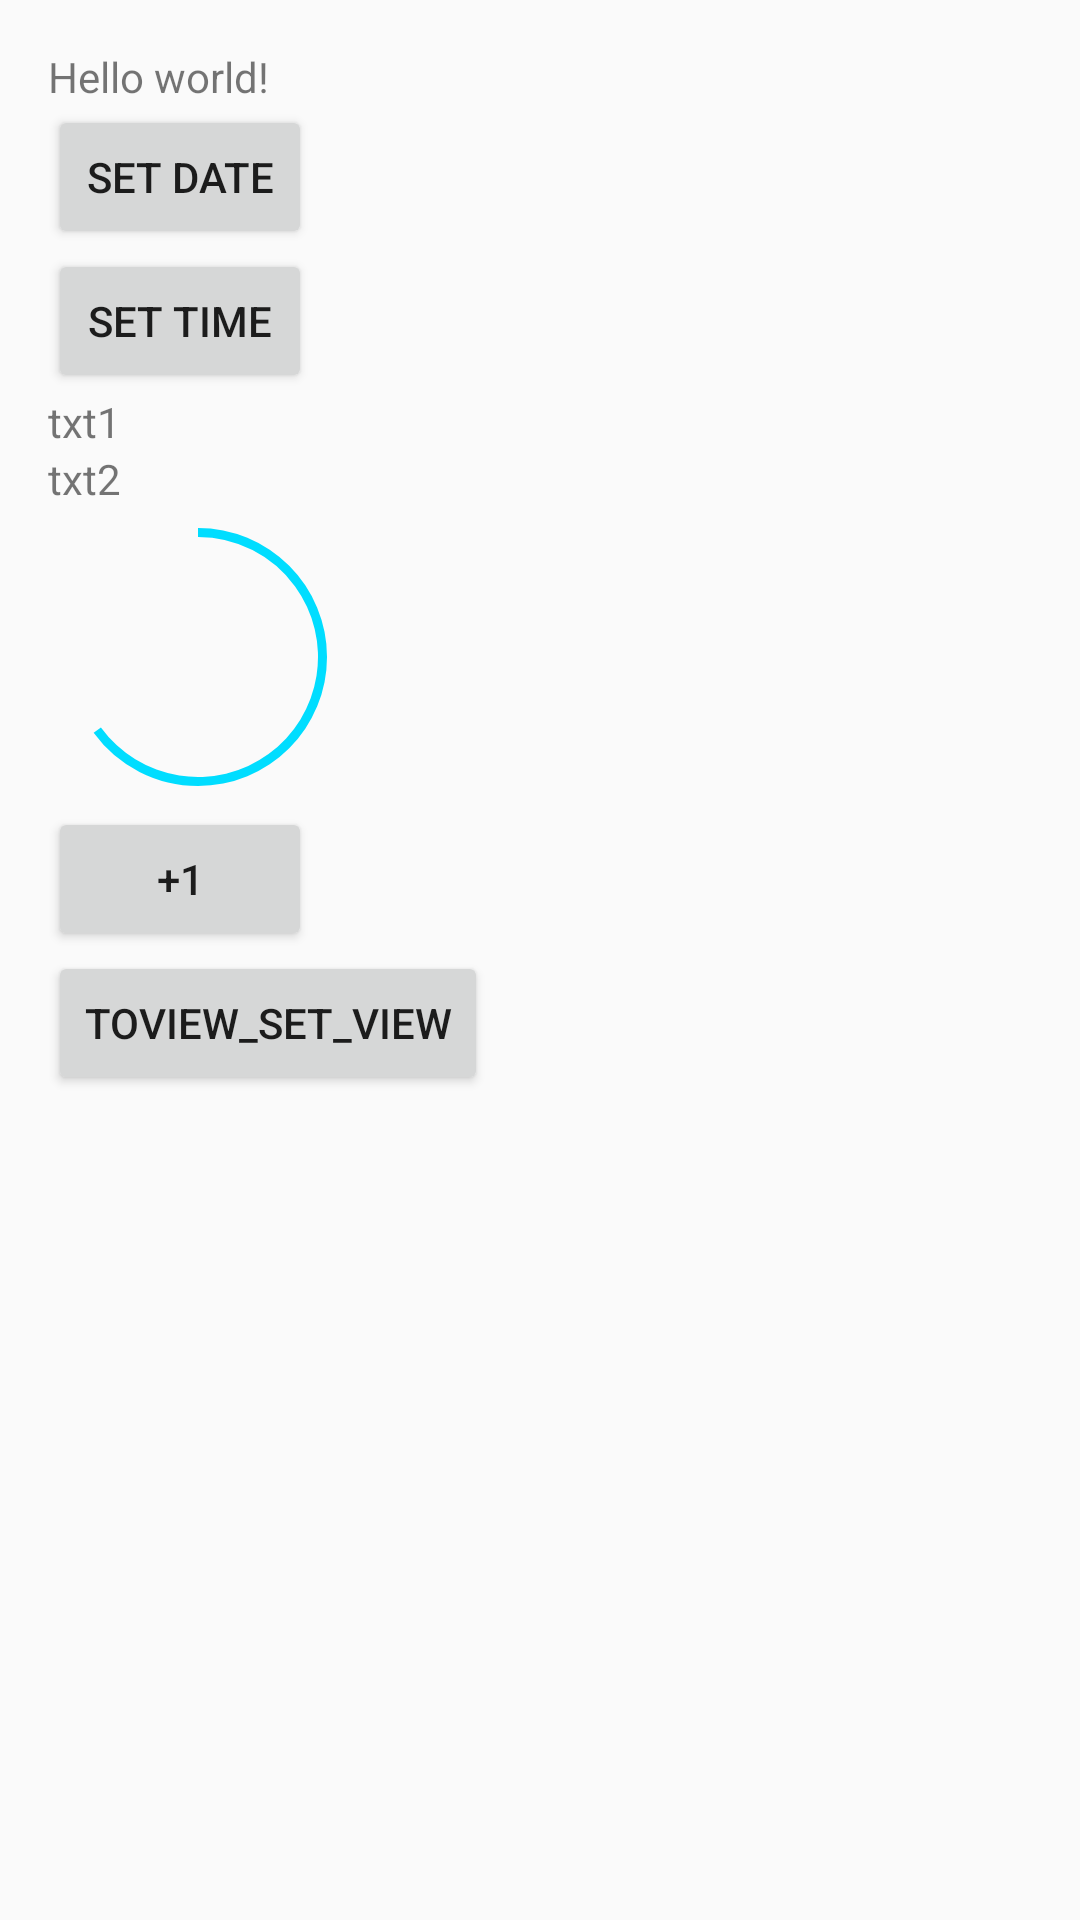

The Android layout XML behind this screen, and the referenced resources:
<!-- AndroidManifest.xml: application theme AppTheme -->
<!-- res/layout/activity_main_view.xml -->
<LinearLayout xmlns:android="http://schemas.android.com/apk/res/android"
    xmlns:tools="http://schemas.android.com/tools" android:layout_width="match_parent"
    android:layout_height="match_parent" android:paddingLeft="@dimen/activity_horizontal_margin"
    android:paddingRight="@dimen/activity_horizontal_margin"
    android:paddingTop="@dimen/activity_vertical_margin"
    android:paddingBottom="@dimen/activity_vertical_margin" tools:context=".MainActivity"
    android:orientation="vertical">

    <TextView android:text="@string/hello_world" android:layout_width="wrap_content"
        android:layout_height="wrap_content" />

    <Button
        android:layout_width="wrap_content"
        android:layout_height="wrap_content"
        android:id="@+id/btn1"
        android:text="set date"/>

    <Button
        android:layout_width="wrap_content"
        android:layout_height="wrap_content"
        android:id="@+id/btn2"
        android:text="set time"/>

    <TextView
        android:layout_width="wrap_content"
        android:layout_height="wrap_content"
        android:id="@+id/txt1"
        android:text="txt1"/>

    <TextView
        android:layout_width="wrap_content"
        android:layout_height="wrap_content"
        android:id="@+id/txt2"
        android:text="txt2"/>

    <ProgressBar
        android:layout_width="100dp"
        android:layout_height="100dp"
        android:indeterminate="false"
        style="?android:attr/progressBarStyleHorizontal"
        android:background="@drawable/circle_shape"
        android:progressDrawable="@drawable/circular_progress_bar_holo_blue_bright"
        android:max="100"
        android:progress="65"
        android:id="@+id/progressbar"/>

    <Button
        android:layout_width="wrap_content"
        android:layout_height="wrap_content"
        android:text="+1"
        android:id="@+id/btnaddprogress"/>

    <Button
        android:layout_width="wrap_content"
        android:layout_height="wrap_content"
        android:id="@+id/toview_set_view"
        android:text="toview_set_view"/>

</LinearLayout>
<!-- resources referenced by this layout -->
<resources>
  <dimen name="activity_horizontal_margin">16dp</dimen>
  <dimen name="activity_vertical_margin">16dp</dimen>
  <!-- drawable circular_progress_bar_holo_blue_bright (drawable) -->
  <?xml version="1.0" encoding="utf-8"?>
  <rotate xmlns:android="http://schemas.android.com/apk/res/android"
      android:fromDegrees="270"
      android:toDegrees="270">
      <shape
          android:innerRadiusRatio="2.5"
          android:shape="ring"
          android:thickness="3dp"
          android:useLevel="true">
  
          <gradient
              android:angle="0"
              android:endColor="@android:color/holo_blue_bright"
              android:startColor="@android:color/holo_blue_bright"
              android:type="sweep"
              android:useLevel="false" />
      </shape>
  </rotate>
  <string name="hello_world">Hello world!</string>
  <style name="AppTheme" parent="Theme.AppCompat.Light.DarkActionBar">
          
      </style>
</resources>
